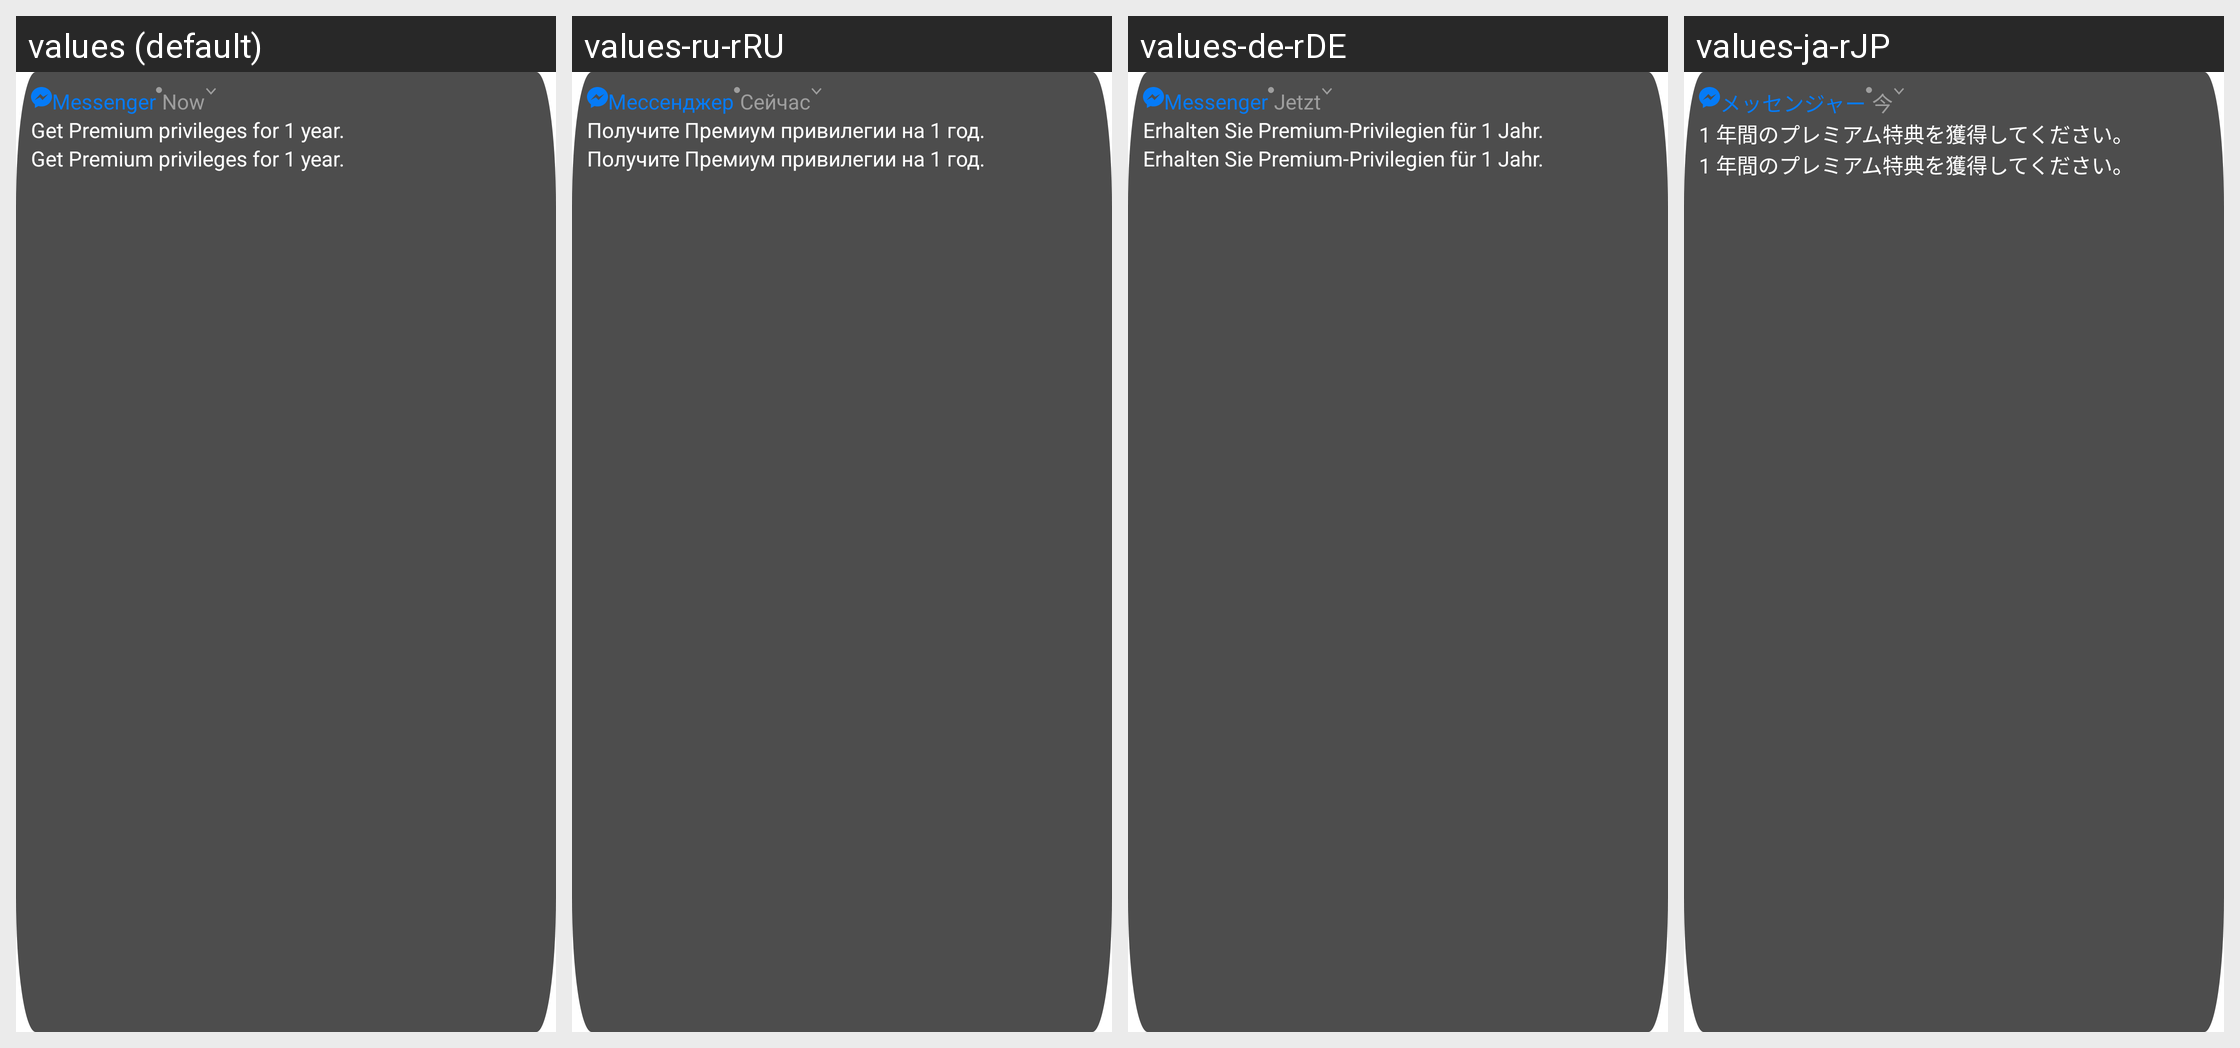

Locale-by-locale string values for the Android screen shown in this grid:
Android screen res/layout/custom_notification.xml rendered under 4 locales, left to right: values (default), values-ru-rRU, values-de-rDE, values-ja-rJP. Device: Nexus 5 (rendered at 1080×1920; each locale shown at half size, 540×960, under a caption strip naming it); theme Theme.MaterialComponents.DayNight.NoActionBar.
Other locales in the repository, not shown: values-es-rES, values-fr-rFR, values-in-rID, values-ko-rKR, values-pt-rPT, values-vi-rVN, values-za-rCN.
Strings drawn on this screen, with the default value and each locale's value (text and hints the layout hard-codes, and strings that could not be matched under every locale, appear in the picture but are not listed):

message
  values: Messenger
  values-ru-rRU: Мессенджер
  values-de-rDE: Messenger
  values-ja-rJP: メッセンジャー

now
  values: Now
  values-ru-rRU: Сейчас
  values-de-rDE: Jetzt
  values-ja-rJP: 今

get_premium_for_1_year
  values: Get Premium privileges for 1 year.
  values-ru-rRU: Получите Премиум привилегии на 1 год.
  values-de-rDE: Erhalten Sie Premium-Privilegien für 1 Jahr.
  values-ja-rJP: 1 年間のプレミアム特典を獲得してください。
